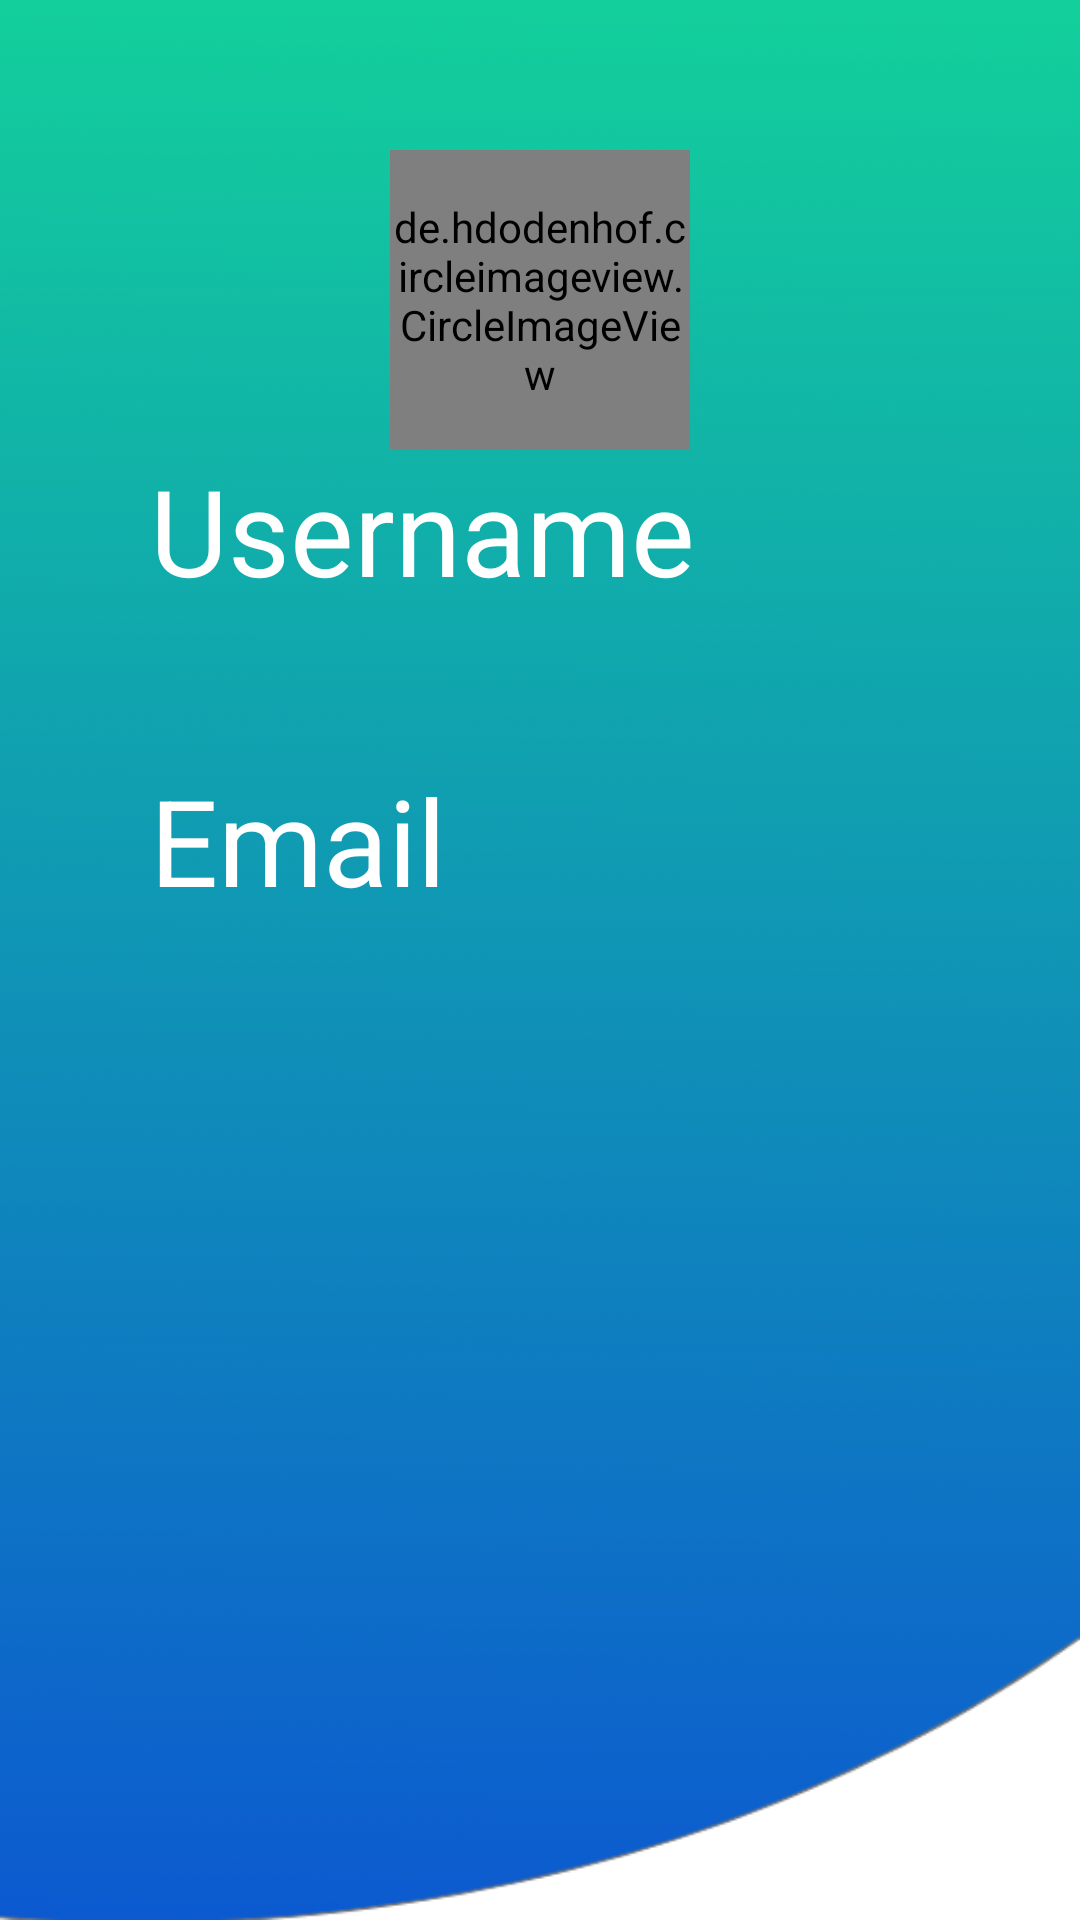

Produce the Android XML layout that renders to this screen, including the resource entries it uses.
<!-- AndroidManifest.xml: application theme Theme.SplitAmount -->
<!-- res/layout/activity_profile.xml -->
<?xml version="1.0" encoding="utf-8"?>
<RelativeLayout xmlns:android="http://schemas.android.com/apk/res/android"
    xmlns:app="http://schemas.android.com/apk/res-auto"
    xmlns:tools="http://schemas.android.com/tools"
    android:layout_width="match_parent"
    android:layout_height="match_parent"
    android:background="@drawable/profile"
    tools:context=".Profile">

    <de.hdodenhof.circleimageview.CircleImageView
        android:id="@+id/profileview"
        android:layout_width="100dp"
        android:layout_height="100dp"
        android:layout_marginTop="50dp"
        android:src="@drawable/profile"
        android:layout_centerHorizontal="true"/>

    <TextView
        android:id="@+id/username"
        android:layout_width="wrap_content"
        android:layout_height="wrap_content"
        android:layout_below="@id/profileview"
        android:layout_marginStart="50dp"
        android:text="Username"
        android:textColor="@color/white"
        android:textSize="40sp" />

    <TextView
        android:id="@+id/email"
        android:layout_width="wrap_content"
        android:layout_height="wrap_content"
        android:layout_below="@id/username"
        android:layout_marginStart="50dp"
        android:layout_marginTop="50dp"
        android:text="Email"
        android:textColor="@color/white"
        android:textSize="40dp" />








</RelativeLayout>
<!-- resources referenced by this layout -->
<resources>
  <color name="white">#FFFFFFFF</color>
  <!-- drawable profile: png bitmap (drawable, 29793 bytes) -->
  <style name="Theme.SplitAmount" parent="Theme.MaterialComponents.DayNight.NoActionBar">
          
          <item name="colorPrimary">@color/purple_500</item>
          <item name="colorPrimaryVariant">@color/purple_700</item>
          <item name="colorOnPrimary">@color/white</item>
          
          <item name="colorSecondary">@color/teal_200</item>
          <item name="colorSecondaryVariant">@color/teal_700</item>
          <item name="colorOnSecondary">@color/black</item>
          <item name="android:autofilledHighlight">@drawable/my_drawable</item>
          
          <item name="android:statusBarColor" tools:targetApi="l">?attr/colorPrimaryVariant</item>
          
      </style>
  <color name="purple_500">#FF6200EE</color>
  <color name="purple_700">#FF3700B3</color>
  <color name="teal_200">#FF03DAC5</color>
  <color name="teal_700">#FF018786</color>
  <color name="black">#FF000000</color>
  <!-- drawable my_drawable (drawable) -->
  <?xml version="1.0" encoding="utf-8"?>
  <shape xmlns:android="http://schemas.android.com/apk/res/android">
      <solid android:color="@color/material_on_background_disabled" />
  </shape>
</resources>
